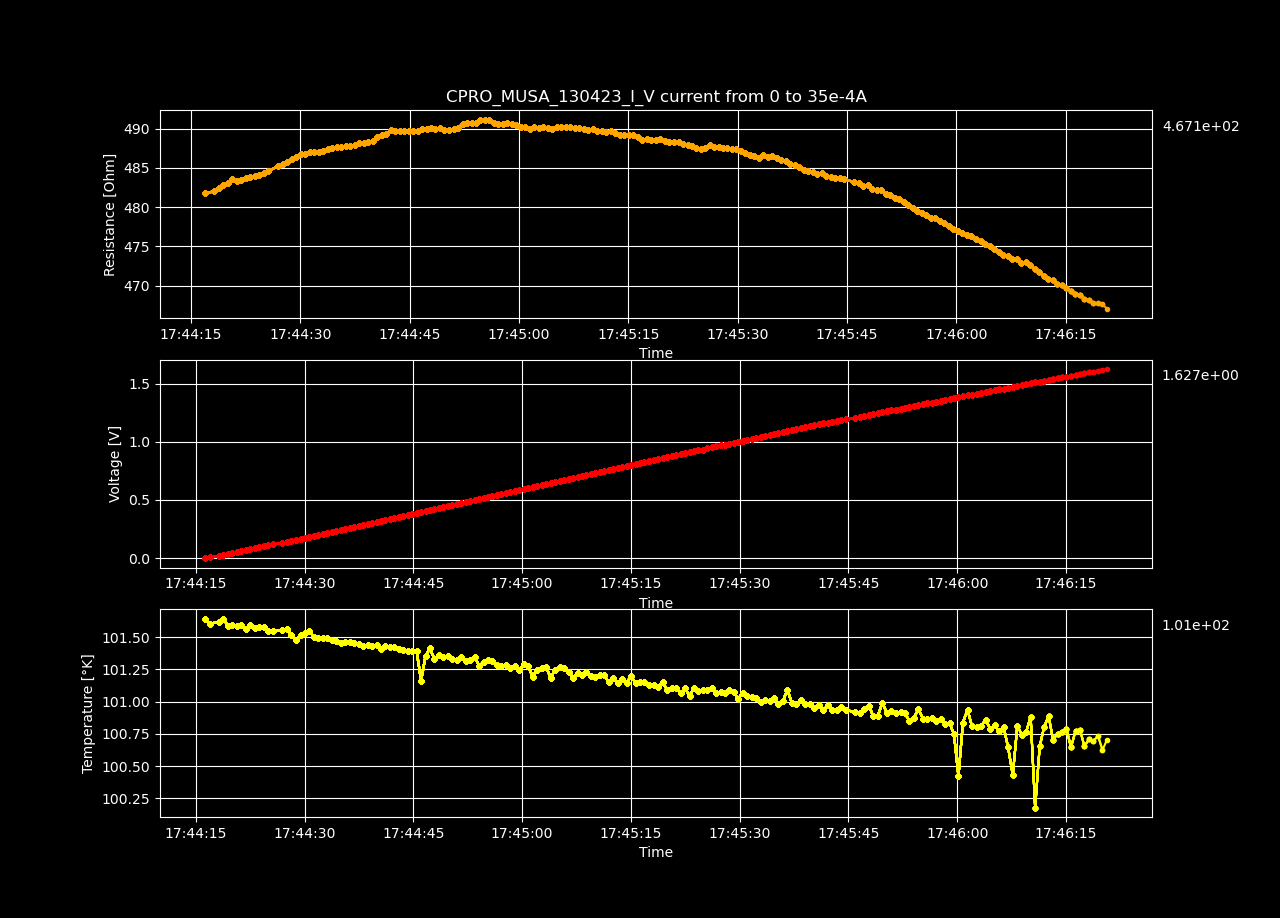

The table this chart was drawn from, first rows:
Datetime, Temperature [K], Voltage [V], Resistance [𝛀], Current Source [A], Electric Field [V/cm], Restivity [𝛀 cm], Current Density [A/cm2]
2023-04-13 17:44:16.280833, 101.6, -4.64057719e-06, -inf, 0.0, -0.0001432, -inf, 0.0
2023-04-13 17:44:16.909336, 101.6, 0.008473, 481.7, 1.7587939698492464e-05, 0.2615, 339.8, 0.0007697
2023-04-13 17:44:18.177671, 101.6, 0.01696, 482, 3.517587939698493e-05, 0.5233, 339.9, 0.001539
2023-04-13 17:44:18.806630, 101.6, 0.02545, 482.4, 5.2763819095477394e-05, 0.7856, 340.2, 0.002309
2023-04-13 17:44:19.430226, 101.6, 0.03396, 482.8, 7.035175879396985e-05, 1.048, 340.5, 0.003079
2023-04-13 17:44:20.044148, 101.6, 0.04248, 483.1, 8.793969849246232e-05, 1.311, 340.7, 0.003849
2023-04-13 17:44:20.668126, 101.6, 0.05103, 483.6, 0.0001055, 1.575, 341, 0.004618
2023-04-13 17:44:21.278783, 101.6, 0.05951, 483.4, 0.0001231, 1.837, 340.9, 0.005388
2023-04-13 17:44:21.901601, 101.6, 0.06803, 483.5, 0.0001407, 2.1, 341, 0.006158
2023-04-13 17:44:22.513902, 101.6, 0.07656, 483.7, 0.0001583, 2.363, 341.1, 0.006927
2023-04-13 17:44:23.137642, 101.6, 0.0851, 483.8, 0.0001759, 2.626, 341.2, 0.007697
2023-04-13 17:44:23.743045, 101.6, 0.09363, 483.9, 0.0001935, 2.89, 341.3, 0.008467
2023-04-13 17:44:24.349840, 101.6, 0.1022, 484.1, 0.0002111, 3.154, 341.4, 0.009237
2023-04-13 17:44:24.971625, 101.5, 0.1108, 484.4, 0.0002286, 3.418, 341.6, 0.01001
2023-04-13 17:44:25.584935, 101.5, 0.1193, 484.6, 0.0002462, 3.683, 341.7, 0.01078
2023-04-13 17:44:26.946357, 101.6, 0.128, 485.2, 0.0002638, 3.951, 342.2, 0.01155
2023-04-13 17:44:27.558476, 101.6, 0.1366, 485.5, 0.0002814, 4.216, 342.4, 0.01232
2023-04-13 17:44:28.185846, 101.5, 0.1452, 485.7, 0.000299, 4.482, 342.5, 0.01309
2023-04-13 17:44:28.821994, 101.5, 0.1539, 486.1, 0.0003166, 4.749, 342.8, 0.01385
2023-04-13 17:44:29.438890, 101.5, 0.1625, 486.4, 0.0003342, 5.017, 343.1, 0.01462
2023-04-13 17:44:30.052711, 101.5, 0.1712, 486.7, 0.0003518, 5.284, 343.2, 0.01539
2023-04-13 17:44:30.663463, 101.5, 0.1798, 486.7, 0.0003693, 5.548, 343.3, 0.01616
2023-04-13 17:44:31.280264, 101.5, 0.1884, 487, 0.0003869, 5.816, 343.5, 0.01693
2023-04-13 17:44:31.904994, 101.5, 0.197, 487, 0.0004045, 6.08, 343.4, 0.0177
2023-04-13 17:44:32.515165, 101.5, 0.2056, 487, 0.0004221, 6.345, 343.5, 0.01847
2023-04-13 17:44:33.125125, 101.5, 0.2142, 487.1, 0.0004397, 6.611, 343.5, 0.01924
2023-04-13 17:44:33.729801, 101.5, 0.2229, 487.4, 0.0004573, 6.879, 343.7, 0.02001
2023-04-13 17:44:34.356933, 101.5, 0.2315, 487.5, 0.0004749, 7.146, 343.8, 0.02078
2023-04-13 17:44:35.000511, 101.5, 0.2402, 487.7, 0.0004925, 7.412, 343.9, 0.02155
2023-04-13 17:44:35.610205, 101.5, 0.2487, 487.7, 0.0005101, 7.677, 343.9, 0.02232
2023-04-13 17:44:36.211823, 101.5, 0.2573, 487.7, 0.0005276, 7.943, 344, 0.02309
2023-04-13 17:44:36.839908, 101.5, 0.266, 487.8, 0.0005452, 8.209, 344, 0.02386
2023-04-13 17:44:37.470516, 101.4, 0.2746, 487.9, 0.0005628, 8.475, 344.1, 0.02463
2023-04-13 17:44:38.079482, 101.4, 0.2833, 488.2, 0.0005804, 8.745, 344.3, 0.0254
2023-04-13 17:44:38.696864, 101.4, 0.2919, 488.2, 0.000598, 9.01, 344.3, 0.02617
2023-04-13 17:44:39.308767, 101.4, 0.3006, 488.3, 0.0006156, 9.277, 344.3, 0.02694
2023-04-13 17:44:39.933660, 101.4, 0.3092, 488.4, 0.0006332, 9.545, 344.5, 0.02771
2023-04-13 17:44:40.549297, 101.4, 0.3182, 488.9, 0.0006508, 9.82, 344.8, 0.02848
2023-04-13 17:44:41.149484, 101.4, 0.327, 489.2, 0.0006683, 10.09, 345, 0.02925
2023-04-13 17:44:41.749813, 101.4, 0.3356, 489.3, 0.0006859, 10.36, 345.1, 0.03002
2023-04-13 17:44:42.353323, 101.4, 0.3446, 489.8, 0.0007035, 10.63, 345.4, 0.03079
2023-04-13 17:44:42.986673, 101.4, 0.3531, 489.7, 0.0007211, 10.9, 345.3, 0.03156
2023-04-13 17:44:43.620705, 101.4, 0.3618, 489.8, 0.0007387, 11.17, 345.4, 0.03233
2023-04-13 17:44:44.223114, 101.4, 0.3703, 489.7, 0.0007563, 11.43, 345.3, 0.0331
2023-04-13 17:44:44.833088, 101.4, 0.379, 489.7, 0.0007739, 11.7, 345.4, 0.03387
2023-04-13 17:44:45.455775, 101.4, 0.3876, 489.7, 0.0007915, 11.96, 345.4, 0.03464
2023-04-13 17:44:46.066531, 101.2, 0.3962, 489.7, 0.000809, 12.23, 345.4, 0.03541
2023-04-13 17:44:46.692850, 101.4, 0.405, 489.9, 0.0008266, 12.5, 345.5, 0.03618
2023-04-13 17:44:47.307003, 101.4, 0.4136, 489.9, 0.0008442, 12.77, 345.5, 0.03695
2023-04-13 17:44:47.916650, 101.3, 0.4223, 490.1, 0.0008618, 13.04, 345.6, 0.03772
2023-04-13 17:44:48.520118, 101.4, 0.4309, 490, 0.0008794, 13.3, 345.6, 0.03849
2023-04-13 17:44:49.125133, 101.3, 0.4396, 490, 0.000897, 13.57, 345.6, 0.03926
2023-04-13 17:44:49.754794, 101.4, 0.448, 489.9, 0.0009146, 13.83, 345.5, 0.04003
2023-04-13 17:44:50.382278, 101.3, 0.4566, 489.8, 0.0009322, 14.09, 345.4, 0.04079
2023-04-13 17:44:51.003187, 101.3, 0.4654, 490, 0.0009497, 14.36, 345.6, 0.04156
2023-04-13 17:44:51.622866, 101.3, 0.4741, 490.1, 0.0009673, 14.63, 345.7, 0.04233
2023-04-13 17:44:52.263051, 101.3, 0.4832, 490.6, 0.0009849, 14.91, 346, 0.0431
2023-04-13 17:44:52.874562, 101.3, 0.4919, 490.7, 0.001003, 15.18, 346, 0.04387
2023-04-13 17:44:53.475497, 101.3, 0.5006, 490.7, 0.00102, 15.45, 346.1, 0.04464
2023-04-13 17:44:54.079374, 101.3, 0.5093, 490.8, 0.001038, 15.72, 346.1, 0.04541
... 140 more rows
